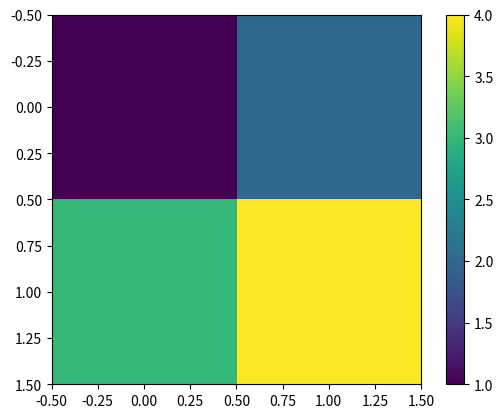

Write Python code to recreate this figure.
import numpy as np

import matplotlib.pyplot as plt

# Create a 2x2 array with values from 1 to 4
d = np.arange(1, 5).reshape(2, 2)
print("2x2 array:\n", d)

# Print the attributes of d
print("Array Shape is:", d.shape, "Array dimensions are", d.ndim, "Length of each element of array in bytes is", d.itemsize)

# Visualize d
plt.imshow(d, origin='upper')  # Displays the array as an image with origin at the upper left corner
plt.colorbar(orientation='vertical')  # Adds a colorbar to the plot
plt.show()  # Shows the plot
